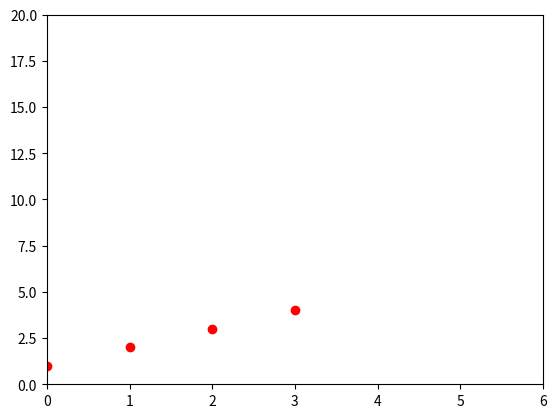

Recreate this plot in Python.

import matplotlib
import matplotlib.pyplot as plt


def hello():
    matplotlib.use('Agg')
    fig, axes=plt.subplots()

    plt.plot([1, 2, 3, 4], 'ro')
    plt.axis([0, 6, 0, 20])



if __name__=='__main__':
    hello()